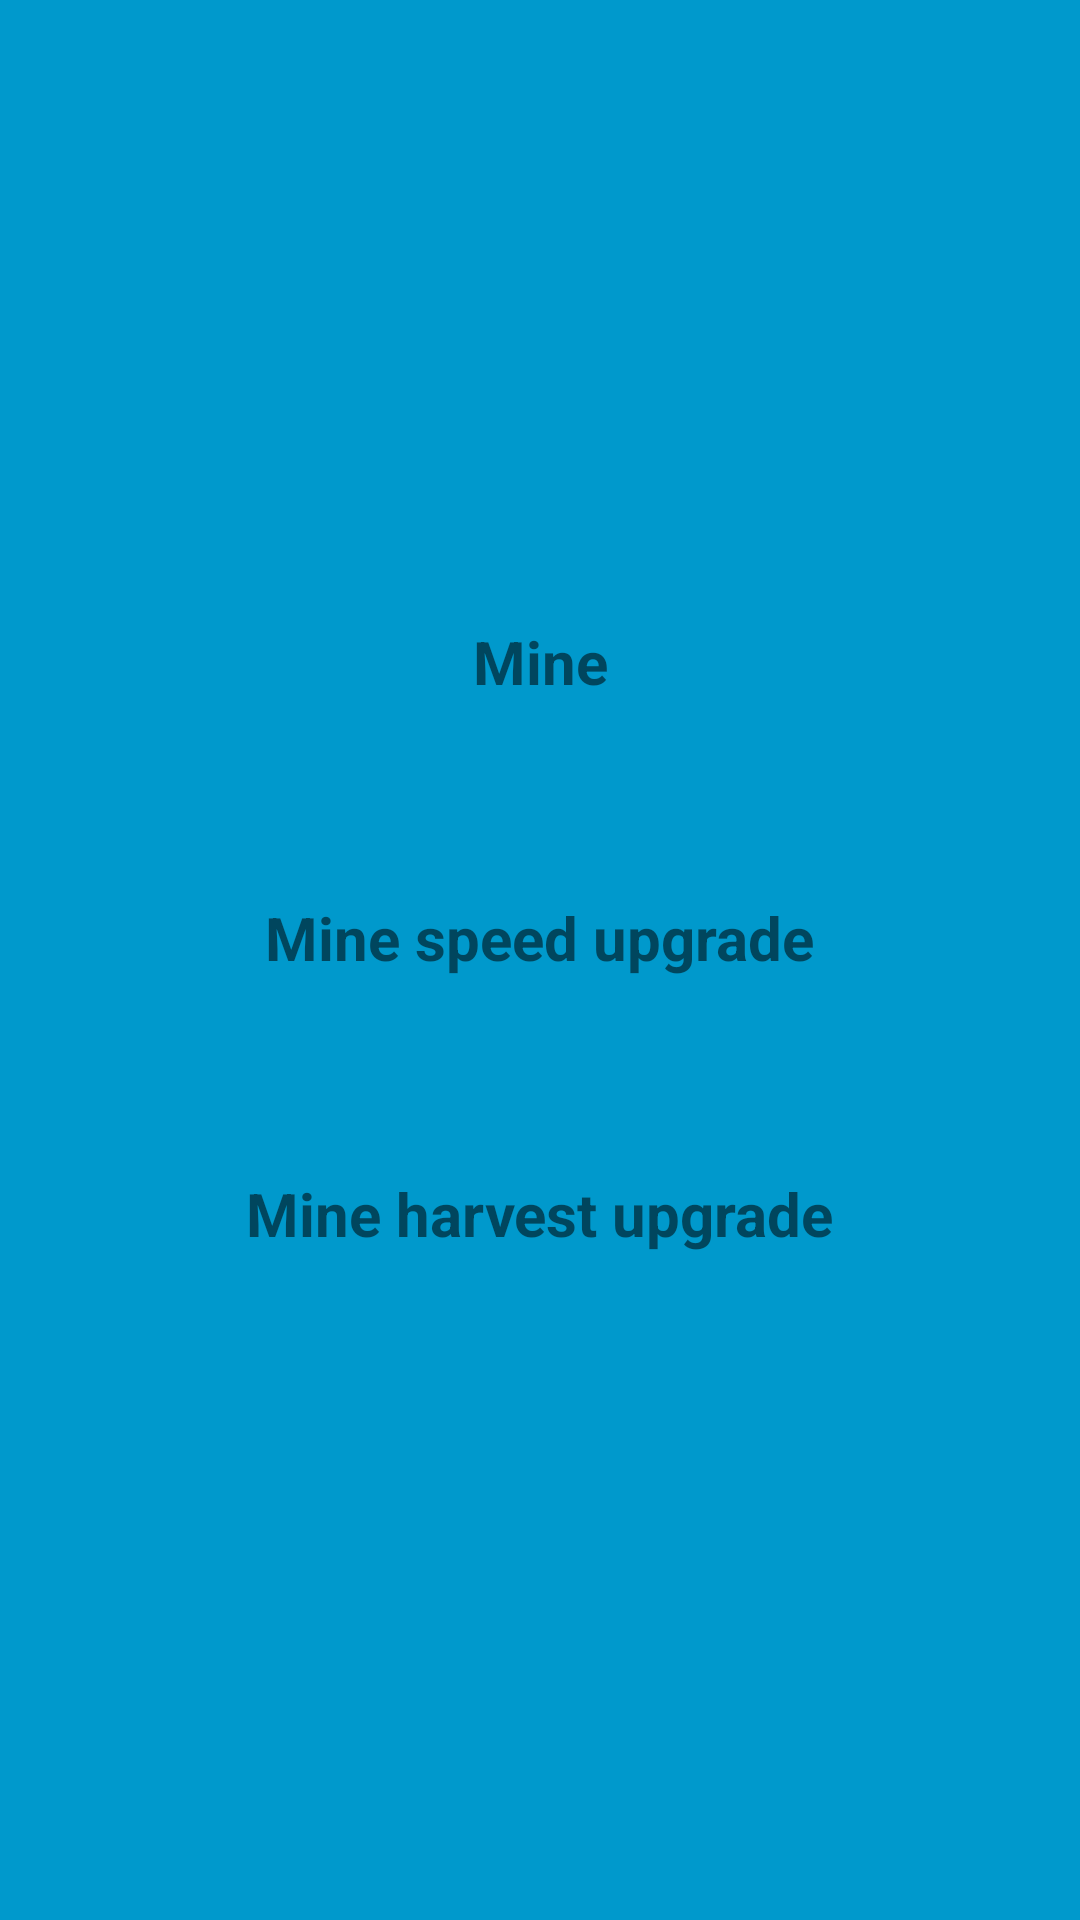

Produce the Android XML layout that renders to this screen, including the resource entries it uses.
<!-- AndroidManifest.xml: application theme Theme.MainActivity -->
<!-- res/layout/fragment_mine.xml -->
<?xml version="1.0" encoding="utf-8"?>
<layout xmlns:android="http://schemas.android.com/apk/res/android"
    xmlns:app="http://schemas.android.com/apk/res-auto"
    xmlns:tools="http://schemas.android.com/tools">

    <androidx.constraintlayout.widget.ConstraintLayout
        android:layout_width="match_parent"
        android:layout_height="match_parent"
        android:background="@color/holo_blue_dark">

        <TextView
            android:id="@+id/OrePBtxt"
            android:layout_width="wrap_content"
            android:layout_height="wrap_content"
            android:text="Mine"
            android:textSize="20dp"
            android:textStyle="bold"
            app:layout_constraintBottom_toTopOf="@+id/OrePB"
            app:layout_constraintEnd_toEndOf="parent"
            app:layout_constraintHorizontal_bias="0.5"
            app:layout_constraintStart_toStartOf="parent" />

        <ProgressBar
            android:id="@+id/OrePB"
            style="@style/Widget.AppCompat.ProgressBar.Horizontal"
            android:layout_width="260dp"
            android:layout_height="20dp"
            android:layout_marginTop="132dp"
            android:progress="0"
            android:progressDrawable="@drawable/mine_progress"
            app:layout_constraintBottom_toTopOf="@+id/guideline3"
            app:layout_constraintEnd_toEndOf="parent"
            app:layout_constraintHorizontal_bias="0.5"
            app:layout_constraintStart_toStartOf="parent"
            app:layout_constraintTop_toTopOf="parent" />

        <TextView
            android:id="@+id/MineSpdtxt"
            android:layout_width="wrap_content"
            android:layout_height="wrap_content"
            android:text="Mine speed upgrade"
            android:textSize="20dp"
            android:textStyle="bold"
            app:layout_constraintBottom_toTopOf="@+id/MineSPD"
            app:layout_constraintEnd_toEndOf="parent"
            app:layout_constraintHorizontal_bias="0.5"
            app:layout_constraintStart_toStartOf="parent" />

        <ProgressBar
            android:id="@+id/MineSPD"
            style="@style/Widget.AppCompat.ProgressBar.Horizontal"
            android:layout_width="260dp"
            android:layout_height="20dp"
            android:layout_marginTop="72dp"
            android:progress="0"
            android:progressDrawable="@drawable/mine_progress"
            app:layout_constraintEnd_toEndOf="parent"
            app:layout_constraintHorizontal_bias="0.5"
            app:layout_constraintStart_toStartOf="parent"
            app:layout_constraintTop_toBottomOf="@+id/OrePB" />

        <TextView
            android:id="@+id/MineHarvesttxt"
            android:layout_width="wrap_content"
            android:layout_height="wrap_content"
            android:text="Mine harvest upgrade"
            android:textSize="20dp"
            android:textStyle="bold"
            app:layout_constraintBottom_toTopOf="@+id/MineHarvest"
            app:layout_constraintEnd_toEndOf="parent"
            app:layout_constraintHorizontal_bias="0.5"
            app:layout_constraintStart_toStartOf="parent" />

        <ProgressBar
            android:id="@+id/MineHarvest"
            style="@style/Widget.AppCompat.ProgressBar.Horizontal"
            android:layout_width="260dp"
            android:layout_height="20dp"
            android:layout_marginTop="72dp"
            android:progress="0"
            android:progressDrawable="@drawable/mine_progress"
            app:layout_constraintEnd_toEndOf="parent"
            app:layout_constraintHorizontal_bias="0.5"
            app:layout_constraintStart_toStartOf="parent"
            app:layout_constraintTop_toBottomOf="@+id/MineSPD" />

        <androidx.constraintlayout.widget.Guideline
            android:id="@+id/guideline3"
            android:layout_width="wrap_content"
            android:layout_height="wrap_content"
            android:orientation="horizontal"
            app:layout_constraintGuide_begin="356dp" />

    </androidx.constraintlayout.widget.ConstraintLayout>
</layout>
<!-- resources referenced by this layout -->
<resources>
  <color name="holo_blue_dark">#ff0099cc</color>
  <!-- drawable mine_progress (drawable) -->
  <?xml version="1.0" encoding="utf-8"?>
  <layer-list xmlns:android="http://schemas.android.com/apk/res/android">
      <item android:id="@android:id/background">
  
          <shape android:shape="rectangle">
  
              <corners android:radius="12dip" />
  
              <stroke
                  android:width="1dip"
                  android:color="@color/white" />
  
              <gradient
                  android:angle="270"
                  android:centerColor="@color/dim_foreground_disabled_holo_dark"
                  android:centerY="0.5"
                  android:endColor="@color/dim_foreground_disabled_holo_dark"
                  android:gradientRadius="12dip"
                  android:startColor="@color/dim_foreground_disabled_holo_dark" />
          </shape>
      </item>
  
      <item android:id="@android:id/progress">
          <scale
              android:drawable="@drawable/mine_custom_gradiant"
              android:scaleWidth="98%" />
      </item>
  </layer-list>
  <style name="Theme.MainActivity" parent="Theme.MaterialComponents.Light.DarkActionBar">
          
          <item name="colorPrimary">@color/purple_500</item>
          <item name="colorPrimaryVariant">@color/purple_700</item>
          <item name="colorOnPrimary">@color/white</item>
          
          <item name="colorSecondary">@color/teal_200</item>
          <item name="colorSecondaryVariant">@color/teal_700</item>
          <item name="colorOnSecondary">@color/black</item>
          
          <item name="android:statusBarColor" tools:targetApi="l">?attr/colorPrimaryVariant</item>
          
      </style>
  <color name="white">#FFFFFFFF</color>
  <color name="dim_foreground_disabled_holo_dark">#80bebebe</color>
  <color name="purple_500">#FF6200EE</color>
  <color name="purple_700">#FF3700B3</color>
  <color name="teal_200">#FF03DAC5</color>
  <color name="teal_700">#FF018786</color>
  <color name="black">#FF000000</color>
</resources>
